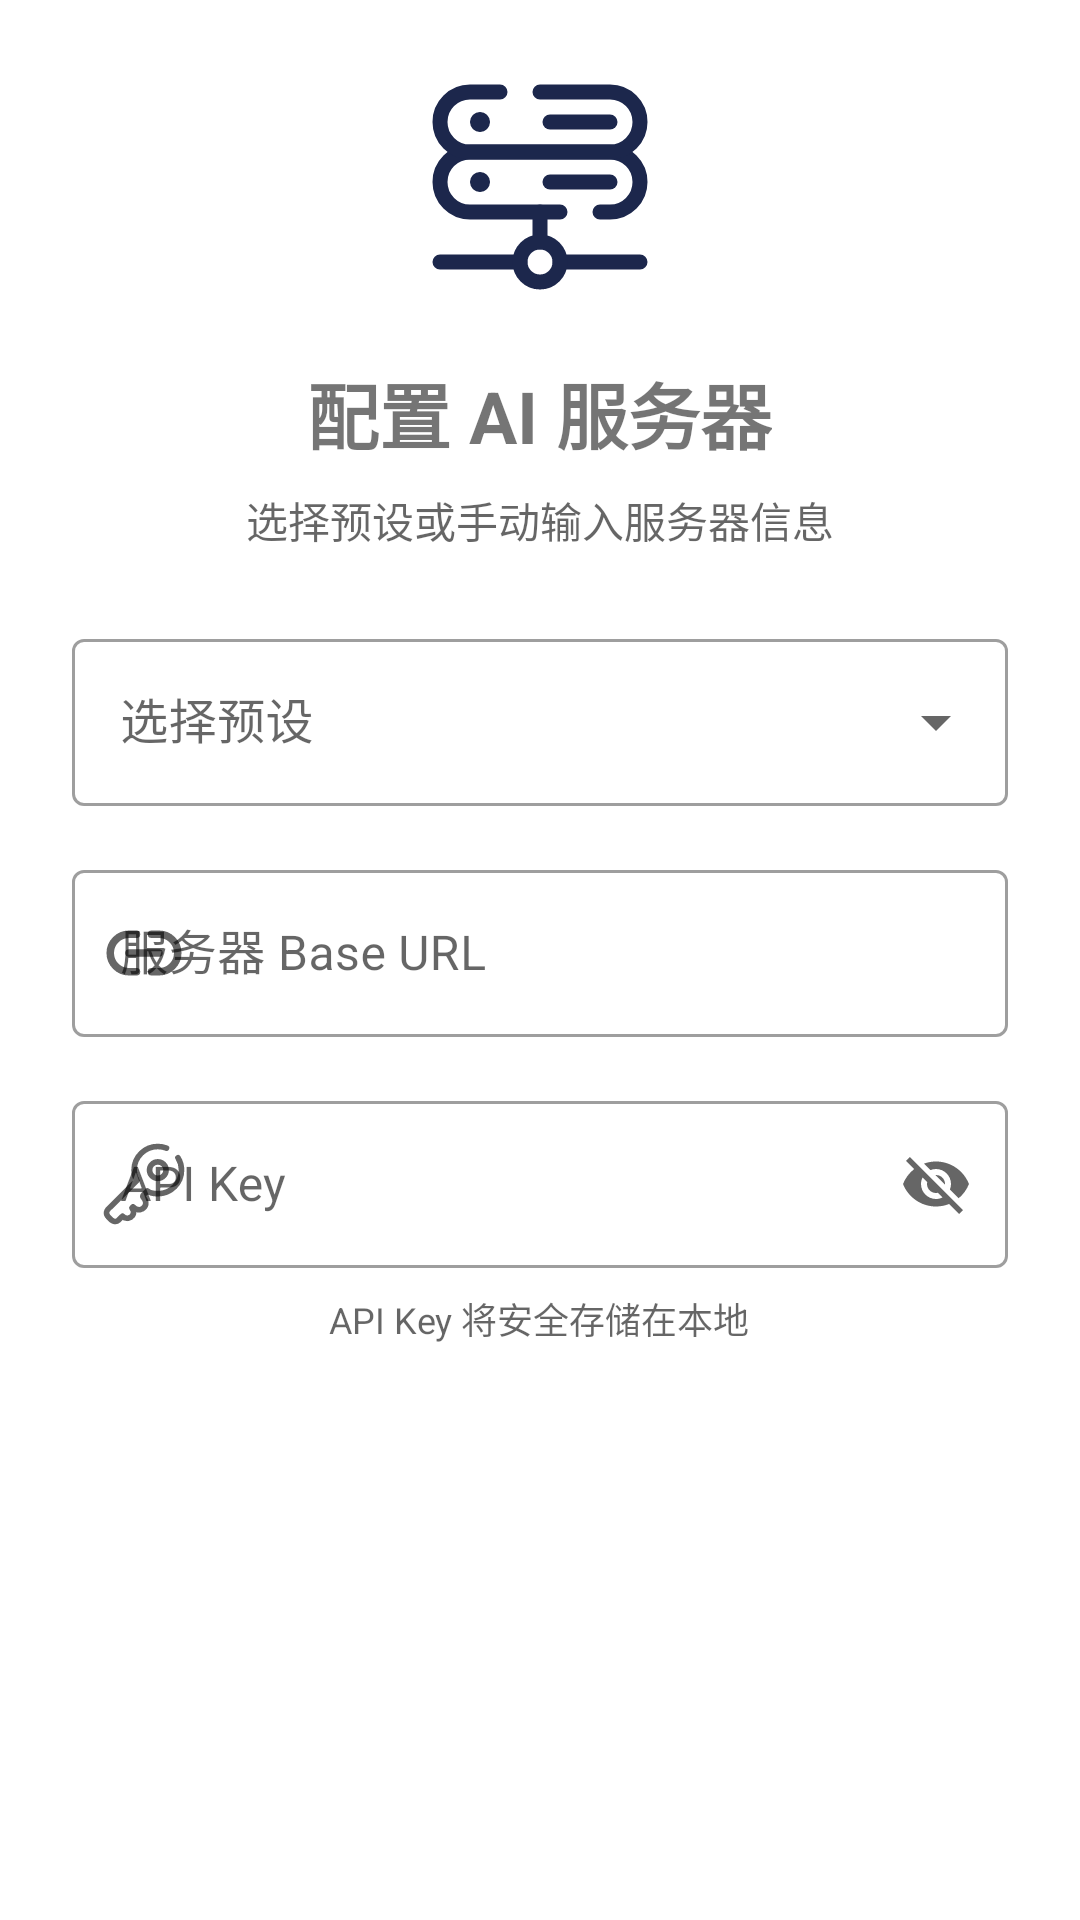

Layout XML and referenced resources for this Android screen:
<!-- AndroidManifest.xml: application theme Theme.Chtholly -->
<!-- res/layout/fragment_setup_server.xml -->
<?xml version="1.0" encoding="utf-8"?>
<ScrollView
    xmlns:android="http://schemas.android.com/apk/res/android"
    xmlns:app="http://schemas.android.com/apk/res-auto"
    android:layout_width="match_parent"
    android:layout_height="match_parent"
    android:fillViewport="true">

    <LinearLayout
        android:layout_width="match_parent"
        android:layout_height="wrap_content"
        android:orientation="vertical"
        android:padding="24dp"
        android:gravity="center_horizontal">

        
        <ImageView
            android:layout_width="80dp"
            android:layout_height="80dp"
            android:src="@drawable/server_path_svgrepo_com"
            android:layout_marginBottom="16dp"/>

        
        <TextView
            android:layout_width="wrap_content"
            android:layout_height="wrap_content"
            android:text="配置 AI 服务器"
            android:textSize="24sp"
            android:textStyle="bold"
            android:layout_marginBottom="8dp"/>

        <TextView
            android:layout_width="wrap_content"
            android:layout_height="wrap_content"
            android:text="选择预设或手动输入服务器信息"
            android:textSize="14sp"
            android:textColor="?android:attr/textColorSecondary"
            android:layout_marginBottom="24dp"/>

        
        <com.google.android.material.textfield.TextInputLayout
            android:id="@+id/presetLayout"
            style="@style/Widget.MaterialComponents.TextInputLayout.OutlinedBox.ExposedDropdownMenu"
            android:layout_width="match_parent"
            android:layout_height="wrap_content"
            android:hint="选择预设"
            android:layout_marginBottom="16dp">

            <AutoCompleteTextView
                android:id="@+id/presetDropdown"
                android:layout_width="match_parent"
                android:layout_height="wrap_content"
                android:inputType="none"/>
        </com.google.android.material.textfield.TextInputLayout>

        
        <com.google.android.material.textfield.TextInputLayout
            android:id="@+id/baseUrlLayout"
            style="@style/Widget.MaterialComponents.TextInputLayout.OutlinedBox"
            android:layout_width="match_parent"
            android:layout_height="wrap_content"
            android:hint="服务器 Base URL"
            app:startIconDrawable="@drawable/link_svgrepo_com"
            android:layout_marginBottom="16dp">

            <com.google.android.material.textfield.TextInputEditText
                android:id="@+id/etBaseUrl"
                android:layout_width="match_parent"
                android:layout_height="wrap_content"
                android:inputType="textUri"/>
        </com.google.android.material.textfield.TextInputLayout>

        <Button android:id="@+id/btScan"
                android:layout_width="match_parent"
                android:layout_height="wrap_content"
                android:layout_marginBottom="16dp"
                android:visibility="gone"
                android:text="scan"/>

        
        <com.google.android.material.textfield.TextInputLayout
            android:id="@+id/apiKeyLayout"
            style="@style/Widget.MaterialComponents.TextInputLayout.OutlinedBox"
            android:layout_width="match_parent"
            android:layout_height="wrap_content"
            android:hint="API Key"
            app:startIconDrawable="@drawable/key_svgrepo_com"
            app:endIconMode="password_toggle"
            android:layout_marginBottom="8dp">

            <com.google.android.material.textfield.TextInputEditText
                android:id="@+id/etApiKey"
                android:layout_width="match_parent"
                android:layout_height="wrap_content"
                android:inputType="text"/>
        </com.google.android.material.textfield.TextInputLayout>

        <TextView
            android:layout_width="wrap_content"
            android:layout_height="wrap_content"
            android:text="API Key 将安全存储在本地"
            android:textSize="12sp"
            android:textColor="?android:attr/textColorSecondary"/>

    </LinearLayout>
</ScrollView>
<!-- resources referenced by this layout -->
<resources>
  <!-- drawable key_svgrepo_com (drawable) -->
  <vector xmlns:android="http://schemas.android.com/apk/res/android" android:height="30dp" android:viewportHeight="24" android:viewportWidth="24" android:width="30dp">
        
      <path android:fillColor="#00000000" android:pathData="M21.067,5C21.659,5.958 22,7.086 22,8.293C22,11.769 19.171,14.587 15.681,14.587C15.044,14.587 13.594,14.441 12.889,13.855L12.007,14.733C11.272,15.465 11.86,15.465 12.154,16.051C12.154,16.051 12.889,17.075 12.154,18.1C11.713,18.685 10.478,19.504 9.068,18.1L8.774,18.392C8.774,18.392 9.655,19.417 8.921,20.441C8.48,21.027 7.304,21.612 6.275,20.588C6.226,20.636 5.952,20.91 5.247,21.612C4.541,22.315 3.679,21.905 3.336,21.612L2.454,20.734C1.631,19.914 2.112,19.026 2.454,18.685L10.096,11.074C10.096,11.074 9.361,9.903 9.361,8.293C9.361,4.818 12.191,2 15.681,2C16.5,2 17.282,2.155 18,2.437" android:strokeColor="#1C274C" android:strokeLineCap="round" android:strokeLineJoin="round" android:strokeWidth="1.5"/>
        
      <path android:fillColor="#00000000" android:pathData="M17.885,8.294C17.885,9.506 16.898,10.489 15.681,10.489C14.463,10.489 13.476,9.506 13.476,8.294C13.476,7.081 14.463,6.098 15.681,6.098C16.898,6.098 17.885,7.081 17.885,8.294Z" android:strokeColor="#1C274C" android:strokeWidth="1.5"/>
      
  </vector>
  <!-- drawable link_svgrepo_com (drawable) -->
  <vector xmlns:android="http://schemas.android.com/apk/res/android" android:height="30dp" android:viewportHeight="24" android:viewportWidth="24" android:width="30dp">
        
      <path android:fillColor="#00000000" android:pathData="M14,7H16C18.761,7 21,9.239 21,12C21,14.761 18.761,17 16,17H14M10,7H8C5.239,7 3,9.239 3,12C3,14.761 5.239,17 8,17H10M8,12H16" android:strokeColor="#000000" android:strokeLineCap="round" android:strokeLineJoin="round" android:strokeWidth="2"/>
      
  </vector>
  <style name="Theme.Chtholly" parent="Theme.MaterialComponents.DayNight.DarkActionBar">
          
          <item name="colorPrimary">@color/purple_500</item>
          <item name="colorPrimaryVariant">@color/purple_700</item>
          <item name="colorOnPrimary">@color/white</item>
          
          <item name="colorSecondary">@color/teal_200</item>
          <item name="colorSecondaryVariant">@color/teal_700</item>
          <item name="colorOnSecondary">@color/black</item>
          
          <item name="android:statusBarColor" tools:targetApi="l">?attr/colorPrimaryVariant</item>
          
      </style>
  <color name="purple_500">#FF6200EE</color>
  <color name="purple_700">#FF3700B3</color>
  <color name="white">#FFFFFFFF</color>
  <color name="teal_200">#FF03DAC5</color>
  <color name="teal_700">#FF018786</color>
  <color name="black">#FF000000</color>
</resources>
